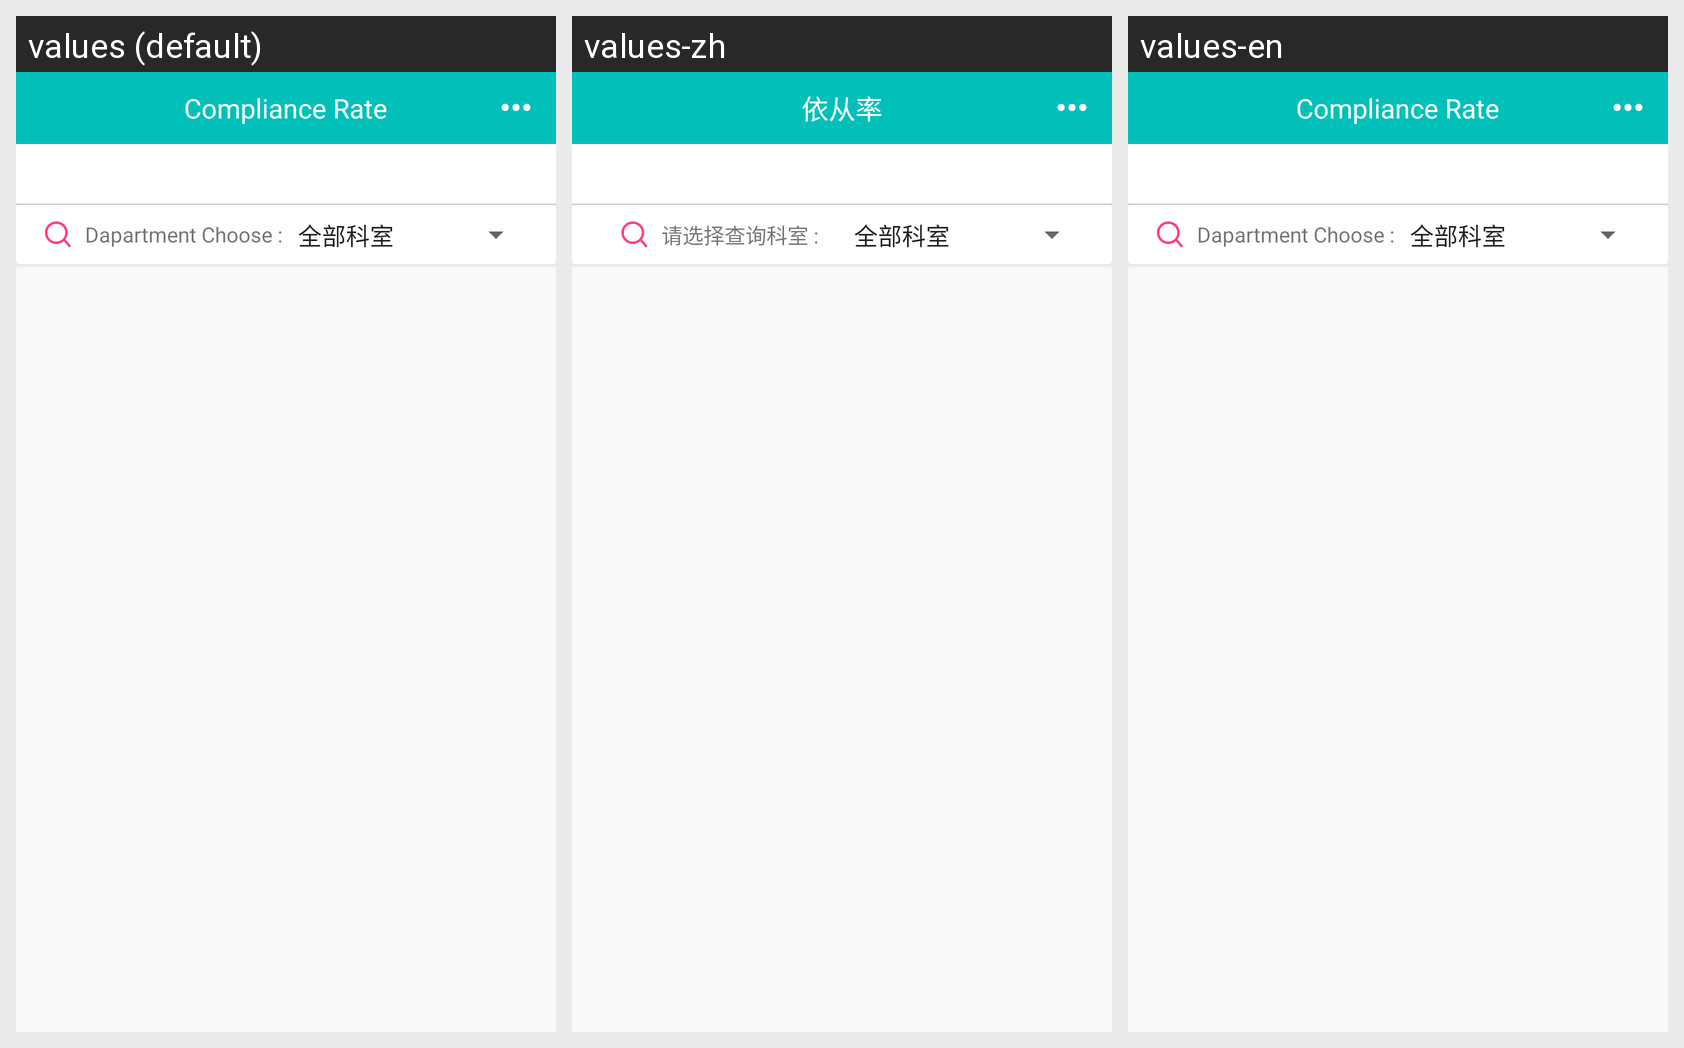

Locale-by-locale string values for the Android screen shown in this grid:
Android screen res/layout/activity_depart_rate.xml rendered under 3 locales, left to right: values (default), values-zh, values-en. Device: Nexus 5 (rendered at 1080×1920; each locale shown at half size, 540×960, under a caption strip naming it); theme AppTheme.
Strings drawn on this screen, with the default value and each locale's value (text and hints the layout hard-codes appear in the picture but are not listed):

text_compliance_rate
  values: Compliance Rate
  values-zh: 依从率
  values-en: Compliance Rate

text_choose_dapartment
  values: Dapartment Choose :
  values-zh: 请选择查询科室 :
  values-en: Dapartment Choose :
